The GitHub repository pmielech/apk-opencv contains a labelled image folder "dataset" with 4 categories: bolt, locating pin, nut, washer. Examples follow, each with its label.

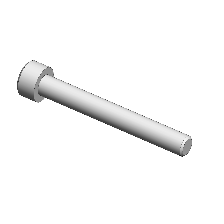
Label: bolt

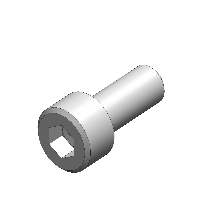
Label: bolt

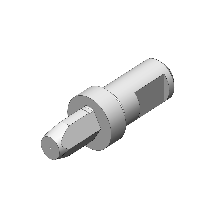
Label: locating pin

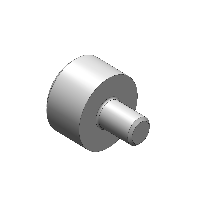
Label: locating pin

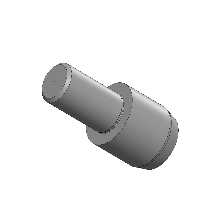
Label: locating pin

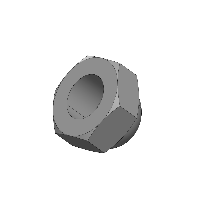
Label: nut
